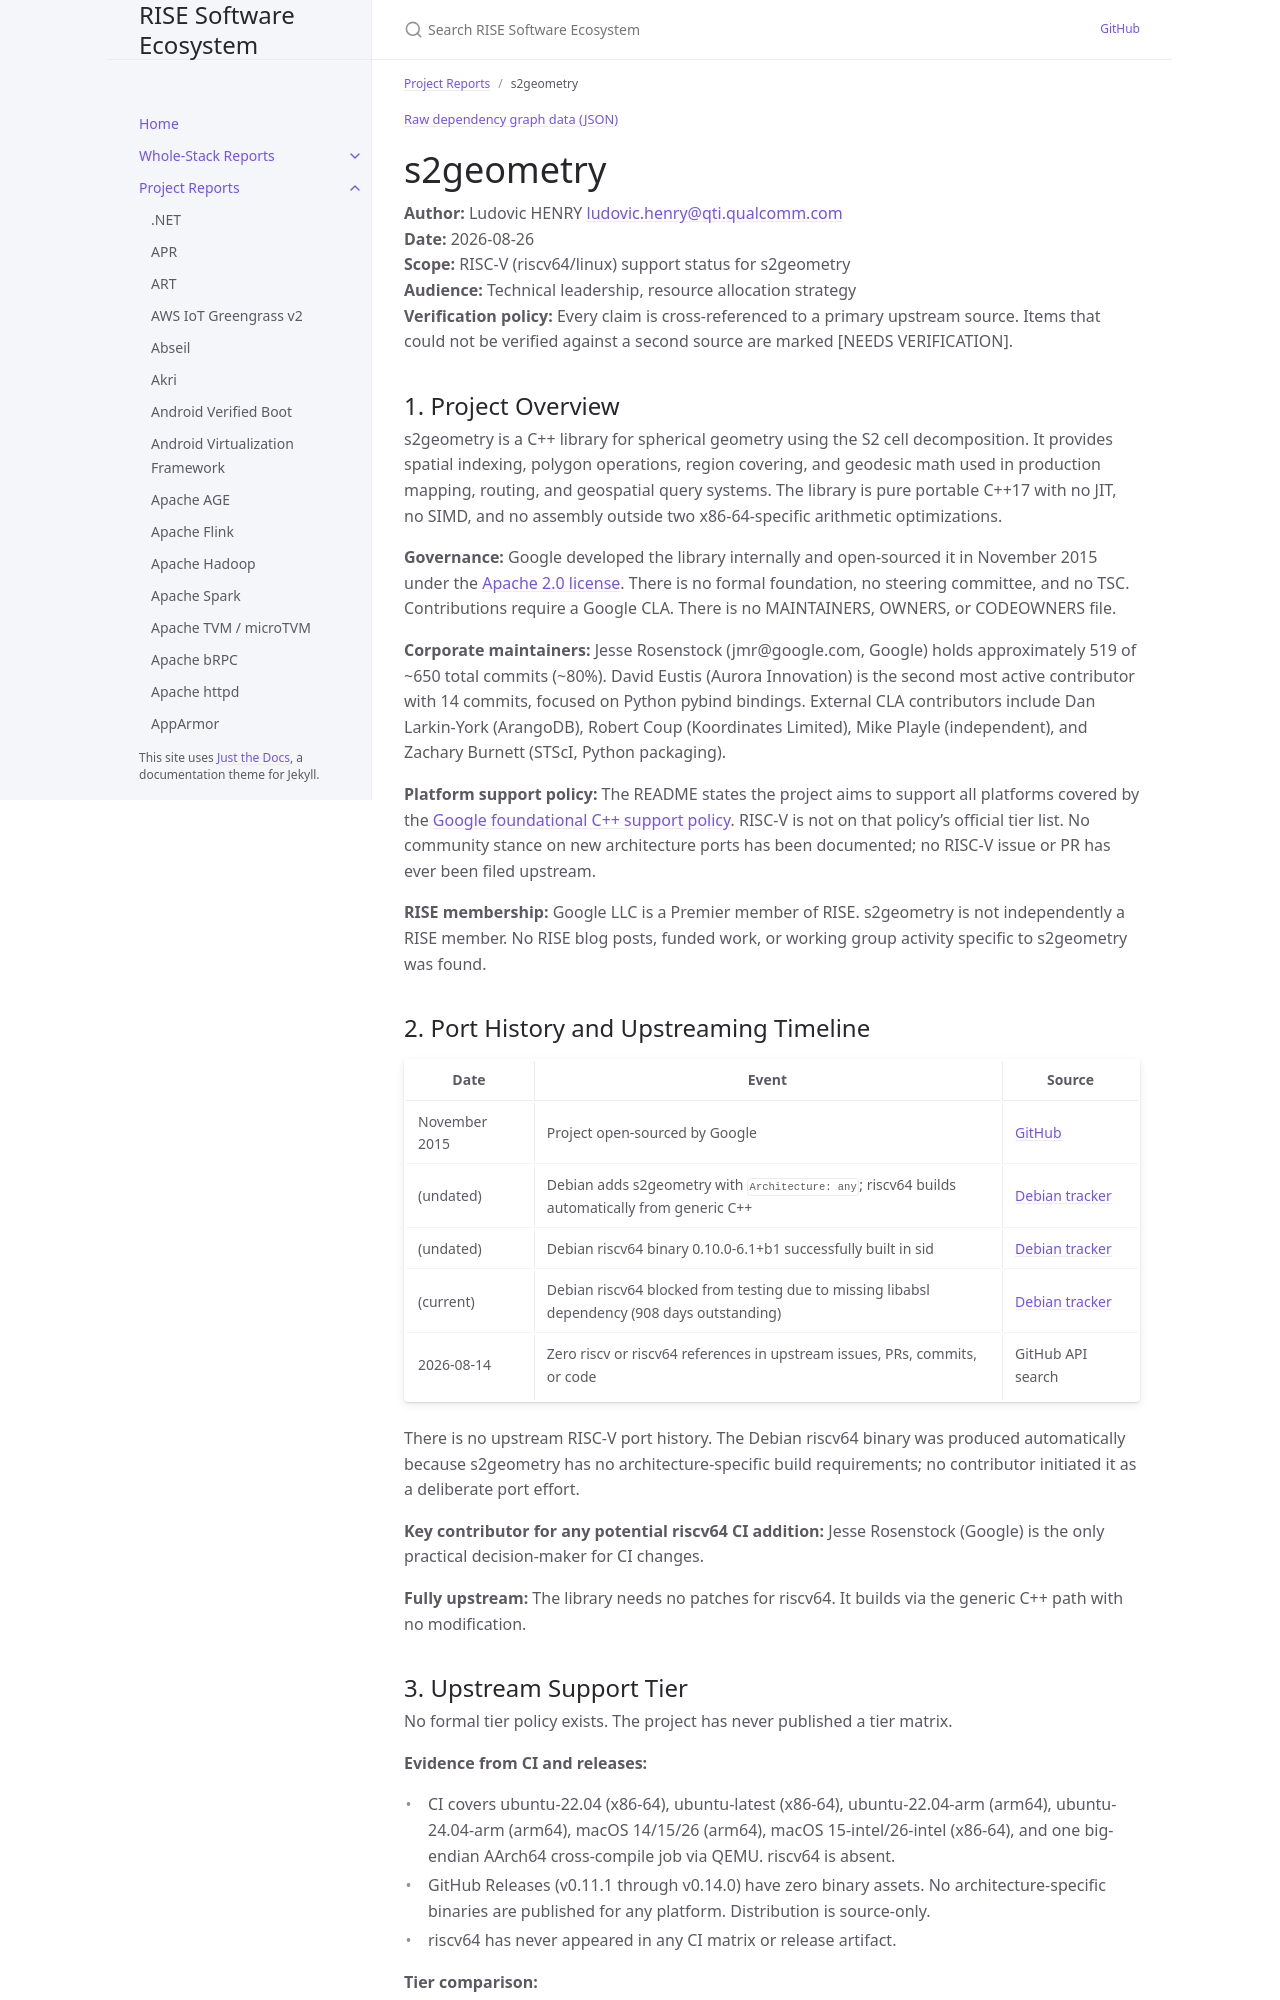

repository: riseproject-dev/sw-ecosystem · page: project-reports/s2geometry.html · generator: jekyll

---
title: s2geometry
parent: Project Reports
dependencies:
  - name: Abseil
    relation: runtime-dependency
    criticality: critical
  - name: OpenSSL
    relation: test-dependency
    criticality: optional
  - name: benchmark
    relation: test-dependency
    criticality: optional
  - name: googletest
    relation: test-dependency
    criticality: optional
  - name: SWIG
    relation: build-dependency
    criticality: optional
---

{% include dependency-graph.html slug="dependencies" subset="s2geometry" %}

# s2geometry

**Author:** Ludovic HENRY <ludovic.henry@qti.qualcomm.com><br/>
**Date:** 2026-08-26<br/>
**Scope:** RISC-V (riscv64/linux) support status for s2geometry<br/>
**Audience:** Technical leadership, resource allocation strategy<br/>
**Verification policy:** Every claim is cross-referenced to a primary upstream source. Items that could not be verified against a second source are marked [NEEDS VERIFICATION].<br/>

## 1. Project Overview

s2geometry is a C++ library for spherical geometry using the S2 cell decomposition. It provides spatial indexing, polygon operations, region covering, and geodesic math used in production mapping, routing, and geospatial query systems. The library is pure portable C++17 with no JIT, no SIMD, and no assembly outside two x86-64-specific arithmetic optimizations.

**Governance:** Google developed the library internally and open-sourced it in November 2015 under the [Apache 2.0 license](https://github.com/google/s2geometry/blob/master/LICENSE). There is no formal foundation, no steering committee, and no TSC. Contributions require a Google CLA. There is no MAINTAINERS, OWNERS, or CODEOWNERS file.

**Corporate maintainers:** Jesse Rosenstock (jmr@google.com, Google) holds approximately 519 of ~650 total commits (~80%). David Eustis (Aurora Innovation) is the second most active contributor with 14 commits, focused on Python pybind bindings. External CLA contributors include Dan Larkin-York (ArangoDB), Robert Coup (Koordinates Limited), Mike Playle (independent), and Zachary Burnett (STScI, Python packaging).

**Platform support policy:** The README states the project aims to support all platforms covered by the [Google foundational C++ support policy](https://opensource.google/documentation/policies/cplusplus-support). RISC-V is not on that policy's official tier list. No community stance on new architecture ports has been documented; no RISC-V issue or PR has ever been filed upstream.

**RISE membership:** Google LLC is a Premier member of RISE. s2geometry is not independently a RISE member. No RISE blog posts, funded work, or working group activity specific to s2geometry was found.

## 2. Port History and Upstreaming Timeline

| Date | Event | Source |
|------|-------|--------|
| November 2015 | Project open-sourced by Google | [GitHub](https://github.com/google/s2geometry) |
| (undated) | Debian adds s2geometry with `Architecture: any`; riscv64 builds automatically from generic C++ | [Debian tracker](https://tracker.debian.org/pkg/s2geometry) |
| (undated) | Debian riscv64 binary 0.10.0-6.1+b1 successfully built in sid | [Debian tracker](https://tracker.debian.org/pkg/s2geometry) |
| (current) | Debian riscv64 blocked from testing due to missing libabsl dependency (908 days outstanding) | [Debian tracker](https://tracker.debian.org/pkg/s2geometry) |
| 2026-08-14 | Zero riscv or riscv64 references in upstream issues, PRs, commits, or code | GitHub API search |

There is no upstream RISC-V port history. The Debian riscv64 binary was produced automatically because s2geometry has no architecture-specific build requirements; no contributor initiated it as a deliberate port effort.

**Key contributor for any potential riscv64 CI addition:** Jesse Rosenstock (Google) is the only practical decision-maker for CI changes.

**Fully upstream:** The library needs no patches for riscv64. It builds via the generic C++ path with no modification.
